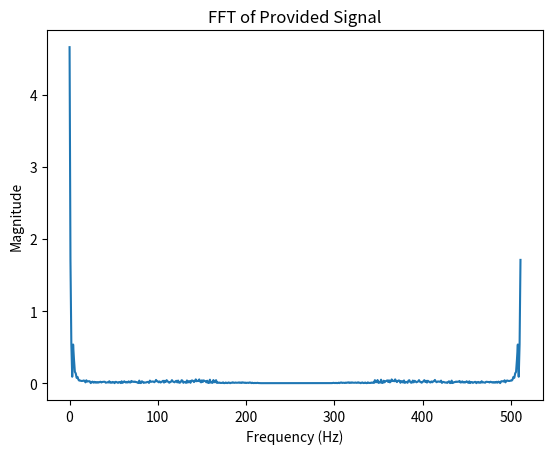

Write Python code to recreate this figure.
import numpy as np
import matplotlib.pyplot as plt


SAMPLERATE = 48000


DATA = [-0.0032085888, -0.0035689545, -0.00358471, -0.002471818, -0.0029048603, -0.004199506, -0.003292209, -0.0016476095, -0.0033481, -0.0035897873, -0.0011201085, -0.0012452625, -0.0022161547, -0.0017314767, -0.00010553957, 0.00051613466, -0.0005276108, -0.00066613284, -0.0008746825, 9.713217e-5, 0.0022903353, 0.0014793687, 0.00011730974, 0.0006679743, 0.0018222423, 0.0026914997, 0.0016531339, 0.0010405809, 0.0027931733, 0.003306624, 0.0025690638, 0.0023435806, 0.0012889615, 0.0015939795, 0.0039268383, 0.003914898, 0.0023180689, 0.0030237685, 0.0047525493, 0.004368756, 0.0036531242, 0.0039561354, 0.003494007, 0.0042097326, 0.0050086714, 0.0033914791, 0.0034969058, 0.004949594, 0.0041883583, 0.0038579665, 0.005620732, 0.0053501925, 0.0028816506, 0.0035574902, 0.005275812, 0.0044500614, 0.004111236, 0.0041182903, 0.0034074741, 0.0039527323, 0.0046273232, 0.003771768, 0.00340186, 0.0040047616, 0.0038430432, 0.0035247616, 0.003963178, 0.0041297134, 0.0028456657, 0.0022832376, 0.0031872639, 0.002349294, 0.0020726803, 0.0030895972, 0.002282914, 0.001971415, 0.0023640979, 0.0024981988, 0.0024001668, 0.0013034663, 0.0019713752, 0.0032903028, 0.002055205, 0.00041602878, 0.00010498814, 0.0008945063, 0.0021111057, 0.002386068, 0.0014140437, 0.0008355502, 0.00060107815, -5.43301e-5, 0.000856084, 0.0016365277, -0.000172448, -0.00053232955, 0.001164221, 0.00042101764, -0.0009283392, 0.00067646307, 0.0015797374, -0.0003100061, -0.00037597126, 0.0020236233, 0.0014471237, -0.0013886312, -0.0007954731, 0.0013588055, 0.0013020054, 0.0006001181, 0.00019540792, -0.00016539471, 0.00019460611, 0.0013985287, 0.0018600295, 0.0009107585, 0.00063056615, 0.0014322596, 0.0012799448, 0.0003881578, 0.001161912, 0.002626469, 0.0023435291, 0.0016377445, 0.0016247365, 0.0014754838, 0.001677772, 0.0031298436, 0.003167549, 0.0013386135, 0.002858549, 0.0050589973, 0.0028664886, 0.0014233916, 0.0036693215, 0.0048338957, 0.003029239, 0.0028796024, 0.00481366, 0.004647539, 0.0035391406, 0.0032653548, 0.004103291, 0.0054706666, 0.0063173138, 0.007270271, 0.006545636, 0.0051060887, 0.005471969, 0.0062326994, 0.006884587, 0.00619586, 0.0054361066, 0.0072741704, 0.008710136, 0.008020704, 0.0068152687, 0.0064010127, 0.0071639004, 0.008038033, 0.008696329, 0.008663384, 0.007433898, 0.007676732, 0.009762725, 0.009725877, 0.008710617, 0.009609183, 0.009685028, 0.008485219, 0.009225881, 0.010956862, 0.011024515, 0.010741403, 0.0107491845, 0.010489421, 0.011049397, 0.010587671, 0.010021846, 0.012175635, 0.012859235, 0.011289639, 0.011294914, 0.011844389, 0.011182836, 0.0110397, 0.012190877, 0.012280357, 0.012285931, 0.013344726, 0.01263406, 0.011968003, 0.013366396, 0.013617212, 0.012594156, 0.012313191, 0.01201999, 0.011880867, 0.01211733, 0.011359336, 0.011876478, 0.0140906535, 0.013494859, 0.012231359, 0.014315522, 0.0150354775, 0.012207041, 0.01160279, 0.013237945, 0.012632212, 0.0119286915, 0.01257095, 0.011973815, 0.011752406, 0.0133981975, 0.013188828, 0.011464828, 0.012543307, 0.013600077, 0.011940647, 0.010936446, 0.011320468, 0.011903614, 0.011781819, 0.011599983, 0.012219448, 0.01098482, 0.009934117, 0.011884566, 0.012409608, 0.010915259, 0.010637843, 0.011466101, 0.012204461, 0.011734641, 0.011344498, 0.011941543, 0.0116246985, 0.011608548, 0.011998137, 0.010746363, 0.010501695, 0.012098262, 0.012642546, 0.011474145, 0.010575737, 0.011664337, 0.0117892595, 0.010680926, 0.012264045, 0.013096239, 0.010682649, 0.010009333, 0.011543855, 0.0117608365, 0.011126826, 0.011879486, 0.012958314, 0.011741746, 0.01072429, 0.012720671, 0.012968435, 0.011153134, 0.01265074, 0.01409273, 0.012961388, 0.012933984, 0.013509012, 0.013242403, 0.012580385, 0.012957977, 0.013992282, 0.01293286, 0.011783674, 0.012172915, 0.012460635, 0.012582905, 0.012257326, 0.012379418, 0.012703775, 0.012531601, 0.013853076, 0.014230318, 0.012107684, 0.01213602, 0.0145088695, 0.014701061, 0.012731862, 0.012793104, 0.014749776, 0.014390222, 0.01259578, 0.013390599, 0.014300749, 0.012372807, 0.012234222, 0.014239302, 0.01430468, 0.0137079805, 0.013123082, 0.013095405, 0.014069246, 0.0139631, 0.013277897, 0.013417008, 0.014706878, 0.014021162, 0.011838273, 0.0133299325, 0.014290098, 0.0134341065, 0.014474925, 0.014431971, 0.013171442, 0.012885769, 0.014776461, 0.0154997315, 0.013056635, 0.014450619, 0.016552506, 0.014733592, 0.014211266, 0.014408527, 0.014293764, 0.014321276, 0.0144294165, 0.015517891, 0.014882099, 0.013349254, 0.013922835, 0.014869796, 0.014054742, 0.012849868, 0.013995222, 0.015763806, 0.015784815, 0.015111142, 0.014400885, 0.014130249, 0.01462518, 0.015254917, 0.015465956, 0.015362717, 0.014934434, 0.014046507, 0.014586873, 0.016398653, 0.015601415, 0.014063348, 0.015210411, 0.014813217, 0.013426358, 0.015230468, 0.015586023, 0.013929263, 0.0146048665, 0.014686982, 0.0134070255, 0.014212306, 0.015114796, 0.013982028, 0.014050964, 0.016002635, 0.016063916, 0.014345892, 0.0143514555, 0.015351898, 0.0145012755, 0.013803975, 0.014918767, 0.015261697, 0.014688236, 0.014455664, 0.014675951, 0.015205415, 0.014234984, 0.012261162, 0.012541591, 0.01431014, 0.01454407, 0.0136827, 0.013119427, 0.013148679, 0.013221718, 0.012667822, 0.013355674, 0.014501444, 0.013617926, 0.01294683, 0.013438352, 0.013593372, 0.013180368, 0.013397839, 0.013845442, 0.012638283, 0.0126457745, 0.013720815, 0.012666782, 0.012142265, 0.012340475, 0.01208981, 0.01275066, 0.012958031, 0.011958225, 0.012152208, 0.013749715, 0.013425013, 0.012236029, 0.012913944, 0.0132606095, 0.0129764015, 0.013056016, 0.0128445225, 0.012961685, 0.0133111095, 0.012966253, 0.012680684, 0.013591255, 0.013885769, 0.012795706, 0.013046325, 0.013428504, 0.012736743, 0.013652686, 0.0141562065, 0.012857852, 0.013186544, 0.01410512, 0.013568741, 0.013708433, 0.015011747, 0.014428192, 0.012491301, 0.0138203055, 0.015549433, 0.0134263905, 0.012380173, 0.01432469, 0.014763831, 0.013206039, 0.0131040765, 0.013953123, 0.014009272, 0.014957204, 0.014554298, 0.012353521, 0.012929573, 0.014178668, 0.013469248, 0.012978404, 0.013671762, 0.014082722, 0.012927419, 0.012884222, 0.013893421, 0.01274583, 0.011759283, 0.01259332, 0.013585216, 0.013605695, 0.012622615, 0.012603987, 0.012956245, 0.012475083, 0.012390513, 0.012839927, 0.013113525, 0.011780071, 0.011133311, 0.012367034, 0.011620192, 0.01160953, 0.012556264, 0.010306917, 0.009544676, 0.011574772, 0.011351268, 0.009727176, 0.01002407, 0.010379662, 0.009393931, 0.009562457, 0.009638681, 0.008895078, 0.009266236, 0.009700319, 0.00853559, 0.0064386656, 0.006543041, 0.00764104, 0.0072209276, 0.006467239, 0.0055343695, 0.0062971767, 0.006770184, 0.004603256, 0.0043313, 0.0053995084, 0.005319168, 0.004812031, 0.0041577187, 0.003448601, 0.0027504365, 0.0027168416, 0.0021156748, 0.0016814998, 0.0015794706, -0.00038531446, -0.00023656356, 0.0018229114, 0.0007077282, -0.0008397734]




def parse_from_rust_output(v):
    """Helper function to convert the raw Rust output of the Complex data
    into something useful for Python. Takes in the raw copied stdout from the
    Rust program, returns an array of Python Complex numbers"""
    ret = []
    v = v.replace("[", "").replace("]", "")
    v = v.split("},")

    for a in v:
        a = a.split(",")
        a1 = a[0]
        a2 = a[1]
        i = float(a1.split(":")[1].replace(",",""))
        q = float(a2.split(":")[1].replace("}", ""))
        ret.append(complex(i, q))

    return ret



print("Running FFT on data...")
fft_result = np.fft.fft(DATA)

print("Building frequency bins...")
frequencies = np.fft.fftfreq(len(DATA), 1/SAMPLERATE)

#print(fft_result)

# dat = parse_from_rust_output(DATA)

print("Building graph...")
plt.plot(np.abs(fft_result))
plt.xlabel("Frequency (Hz)")
plt.ylabel("Magnitude")
plt.title("FFT of Provided Signal")
plt.show()